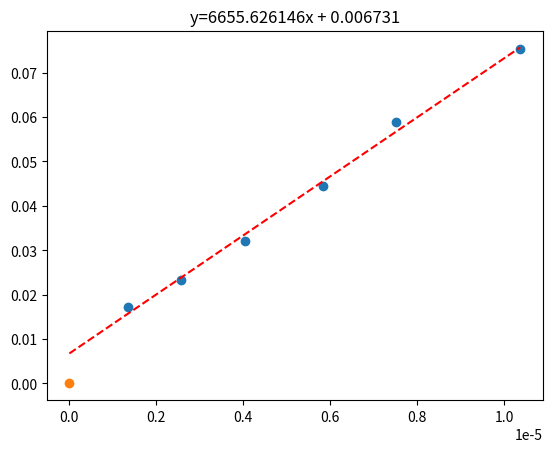

Here is the Python script that generated this plot:
"""
    Task	: Lap10
    Author	: Phumipat C. [MAGCARI]
    Language: Python
    Created	: 08 November 2021 [09:26]
    Algo	: 
    Status	: 
"""
import numpy as np
import matplotlib.pyplot as plt

dist = 42 / 100
density_metal = 7800
density_solution = 1050

diameter = np.array([2.33, 3.2, 4.02, 4.83, 5.48, 6.44])
radius = diameter / 2000

time = np.array([24.35, 18.08, 13.11, 9.46, 7.14, 5.57])

velocity = dist / time
print("velocity:", velocity)

radius_2 = radius ** 2
print("radius_2:", radius_2)

plt.scatter(radius_2, velocity)

z = np.polyfit(radius_2, velocity, 1)
p = np.poly1d(z)
x_data = [0] + list(radius_2)
plt.plot(x_data, p(x_data), "r--")
plt.title("y=%.6fx + %.6f" % (z[0], z[1]))

plt.scatter([0], [0])

plt.show()
